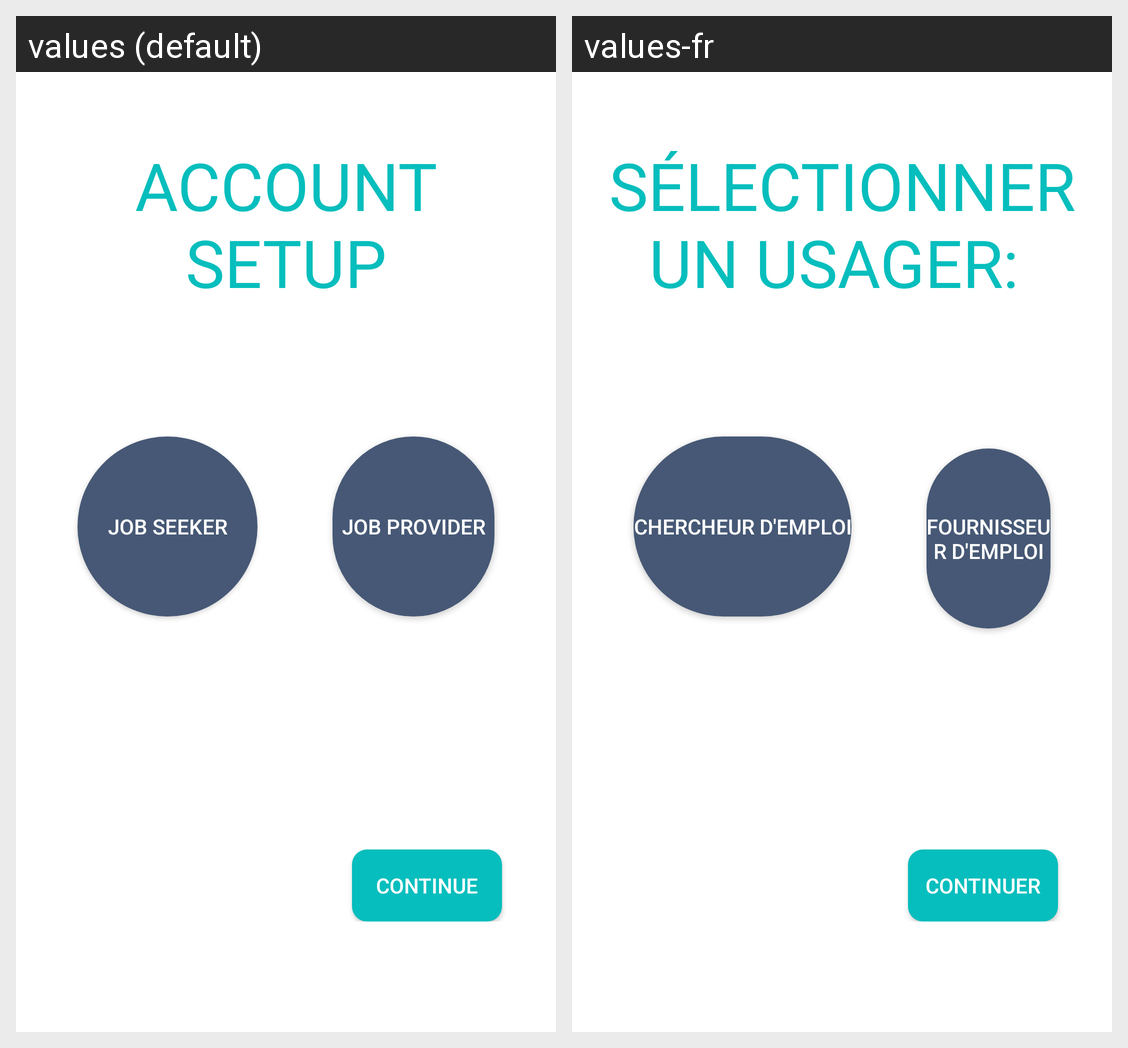

Locale-by-locale string values for the Android screen shown in this grid:
Android screen res/layout/activity_select_user_type.xml rendered under 2 locales, left to right: values (default), values-fr. Device: Nexus 5 (rendered at 1080×1920; each locale shown at half size, 540×960, under a caption strip naming it); theme AppTheme.
Strings drawn on this screen, with the default value and each locale's value (text and hints the layout hard-codes, and strings that could not be matched under every locale, appear in the picture but are not listed):

select_user
  values: Account Setup
  values-fr: Sélectionner un Usager: 

job_seeker
  values: Job Seeker
  values-fr: Chercheur d'Emploi

job_provider
  values: Job Provider
  values-fr: Fournisseur d'Emploi

continue_account_setup
  values: Continue
  values-fr: Continuer
